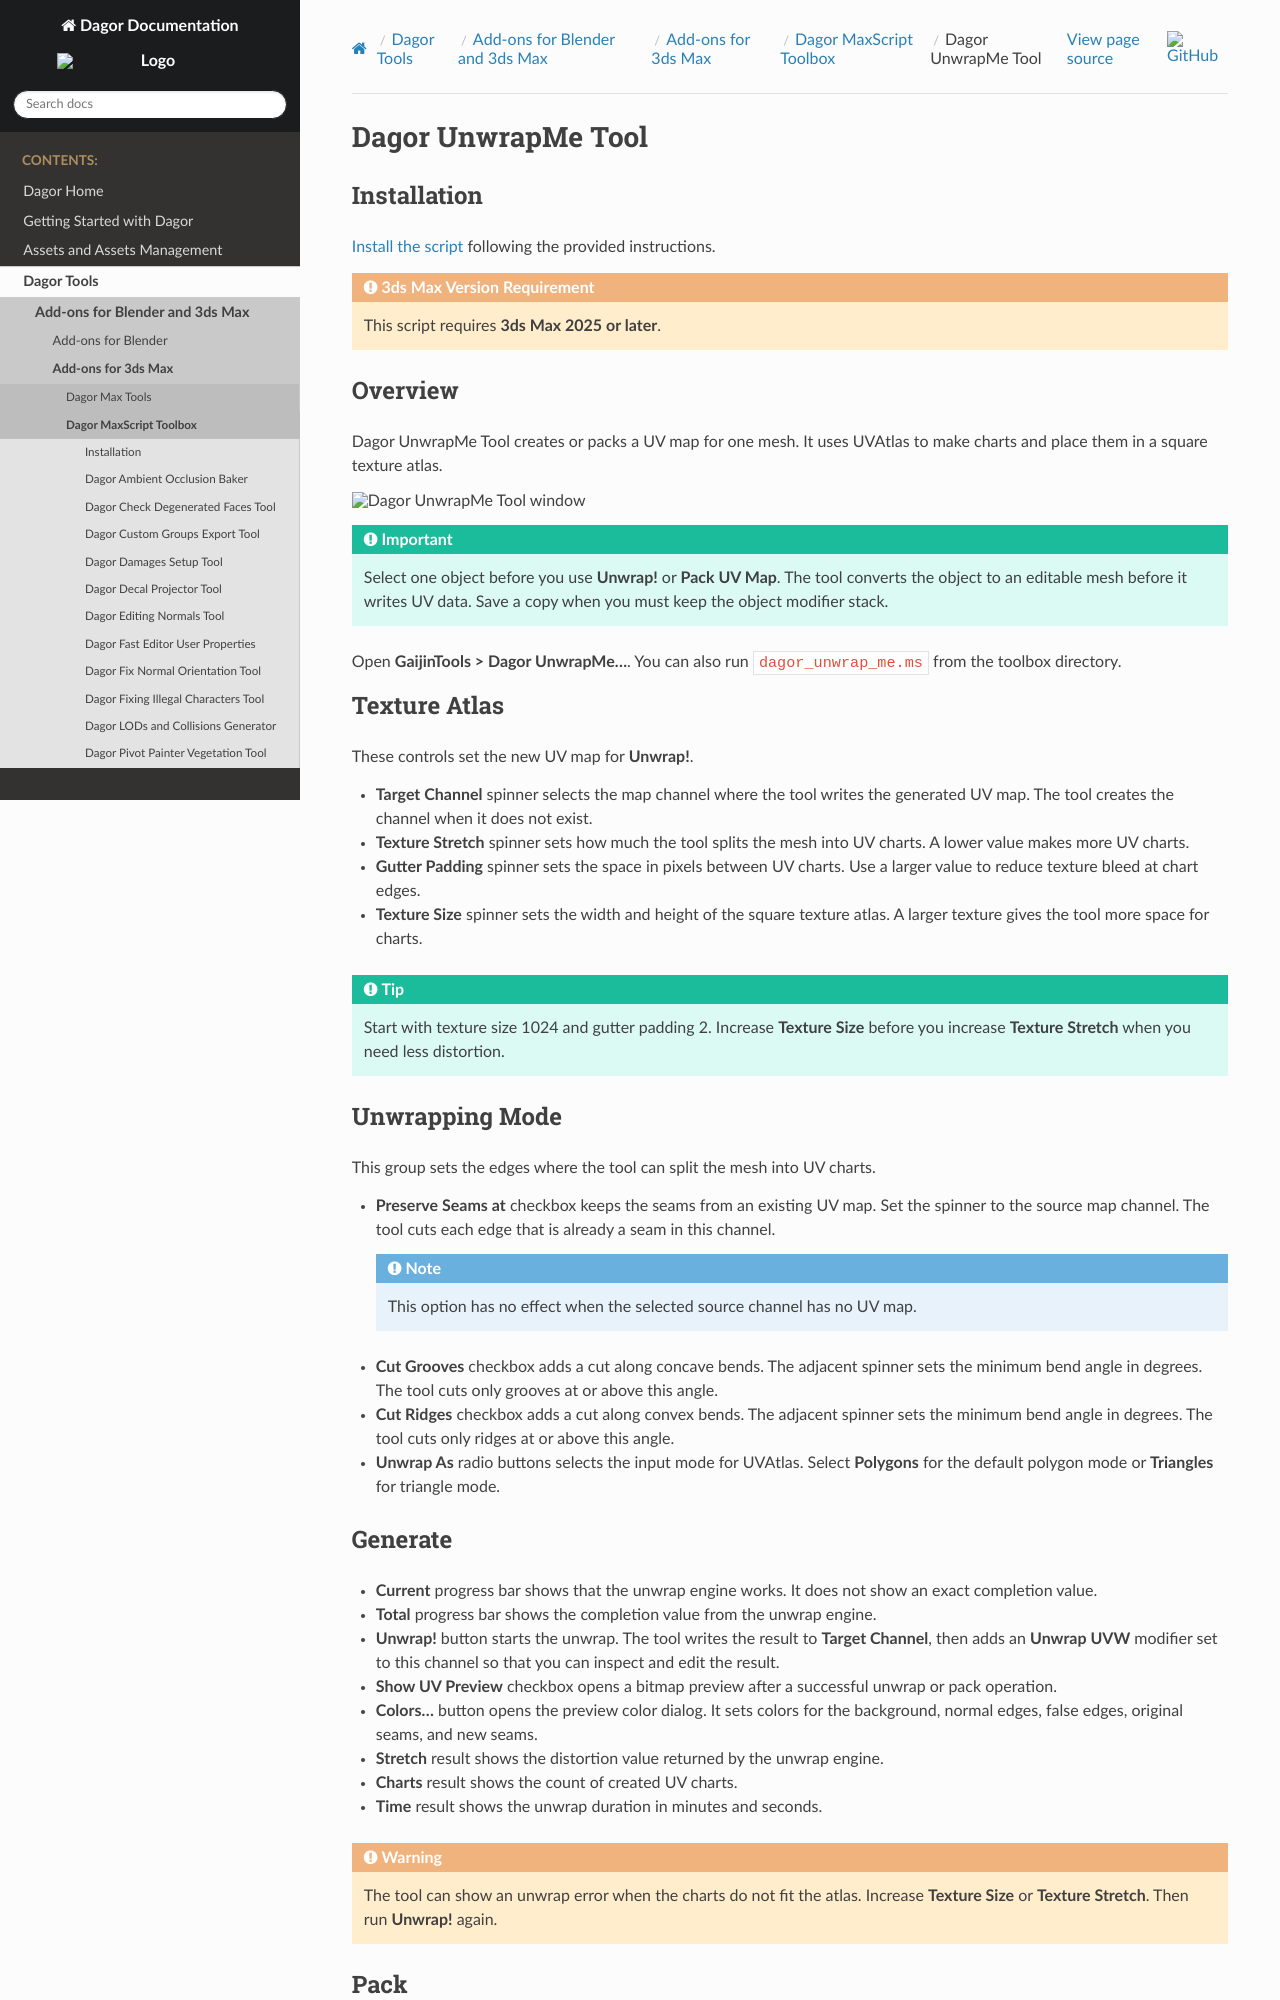

repository: GaijinEntertainment/DagorEngine · page: dagor-tools/addons/3ds-max/dagor-maxscript-toolbox/unwrap_me_tool.html · generator: sphinx

# Dagor UnwrapMe Tool

## Installation

[Install the script](installation.md) following the provided instructions.

```{admonition} 3ds Max Version Requirement
:class: warning

This script requires **3ds Max 2025 or later**.
```

## Overview

Dagor UnwrapMe Tool creates or packs a UV map for one mesh.
It uses UVAtlas to make charts and place them in a square texture atlas.

```{eval-rst}
.. image:: _images/unwrap_me_01.png
   :alt: Dagor UnwrapMe Tool window
   :align: center
```

```{important}
Select one object before you use **Unwrap!** or **Pack UV Map**.
The tool converts the object to an editable mesh before it writes UV data.
Save a copy when you must keep the object modifier stack.
```

Open **GaijinTools > Dagor UnwrapMe...**. You can also run `dagor_unwrap_me.ms` from the toolbox directory.

## Texture Atlas

These controls set the new UV map for **Unwrap!**.

- **Target Channel** spinner selects the map channel where the tool writes the generated UV map. The tool creates the channel when it does not exist.

- **Texture Stretch** spinner sets how much the tool splits the mesh into UV charts. A lower value makes more UV charts.

- **Gutter Padding** spinner sets the space in pixels between UV charts. Use a larger value to reduce texture bleed at chart edges.

- **Texture Size** spinner sets the width and height of the square texture atlas. A larger texture gives the tool more space for charts.

```{tip}
Start with texture size 1024 and gutter padding 2.
Increase **Texture Size** before you increase **Texture Stretch** when you need less distortion.
```

## Unwrapping Mode

This group sets the edges where the tool can split the mesh into UV charts.

- **Preserve Seams at** checkbox keeps the seams from an existing UV map. Set the spinner to the source map channel. The tool cuts each edge that is already a seam in this channel.

  ```{note}
  This option has no effect when the selected source channel has no UV map.
  ```

- **Cut Grooves** checkbox adds a cut along concave bends. The adjacent spinner sets the minimum bend angle in degrees. The tool cuts only grooves at or above this angle.

- **Cut Ridges** checkbox adds a cut along convex bends. The adjacent spinner sets the minimum bend angle in degrees. The tool cuts only ridges at or above this angle.

- **Unwrap As** radio buttons selects the input mode for UVAtlas. Select **Polygons** for the default polygon mode or **Triangles** for triangle mode.
